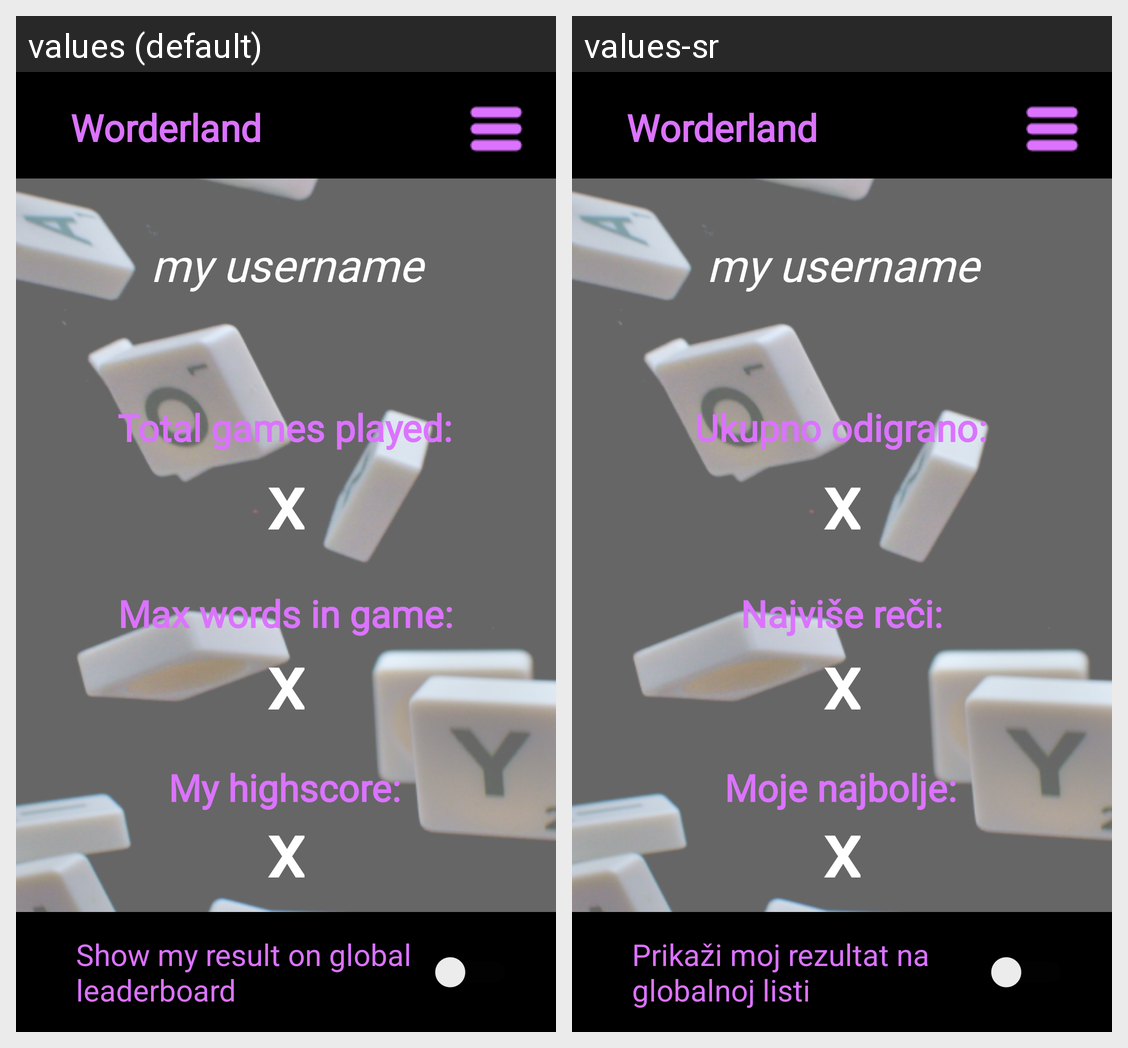

Strings drawn on this Android screen and how each of the app's shown locales translates them:
Android screen res/layout/activity_achievements.xml rendered under 2 locales, left to right: values (default), values-sr. Device: Nexus 5 (rendered at 1080×1920; each locale shown at half size, 540×960, under a caption strip naming it); theme Theme.Words.
Strings drawn on this screen, with the default value and each locale's value (text and hints the layout hard-codes, and strings that could not be matched under every locale, appear in the picture but are not listed):

Worderland
  values: Worderland
  values-sr: Worderland  [not translated; the default value is used]

maxwords
  values: Max words in game:
  values-sr: Najviše reči:

totalgames
  values: Total games played:
  values-sr: Ukupno odigrano:

myhighscore
  values: My highscore:
  values-sr: Moje najbolje:

switchShowOnLB
  values: Show my result on global leaderboard
  values-sr: Prikaži moj rezultat na globalnoj listi
